Run: headless pygame with SDL's dummy video driver; simulated clock (each Clock.tick advances the game by its frame time, no real sleeping); random seed 0; keys injected as events and as key.get_pressed() state; no mouse input.
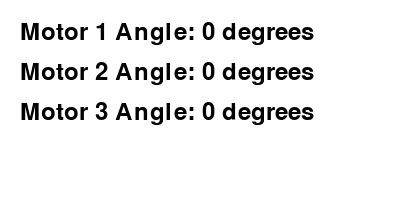
Frame 1 of 4 · flips 1–60 · no input
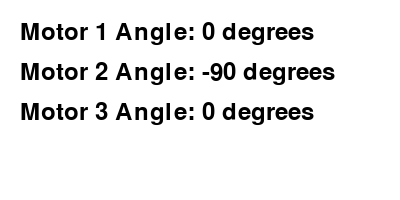
Frame 2 of 4 · flips 61–180 · tapped SPACE, RETURN · held RIGHT (→), D
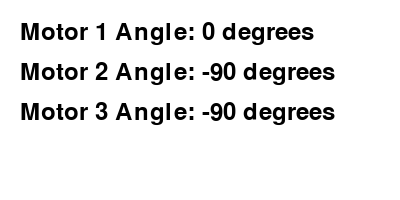
Frame 3 of 4 · flips 181–300 · held DOWN (↓), S
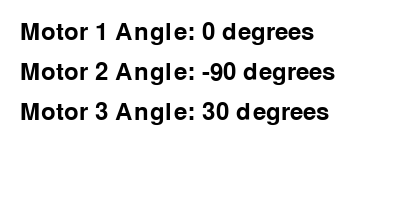
Frame 4 of 4 · flips 301–420 · held LEFT (←), A, UP (↑), W

The pygame program that drew these frames:

import pygame
import time

# Initialize Pygame
pygame.init()

# Define the maximum and minimum motor angles and create variables to store the current motor angles and the angle step
MAX_ANGLE = 90
MIN_ANGLE = -90
current_angle1 = 0
current_angle2 = 0
current_angle3 = 0
angle_step = 1

# Set up the screen and display
WIDTH, HEIGHT = 400, 200
screen = pygame.display.set_mode((WIDTH, HEIGHT))
pygame.display.set_caption("Motor Angle Control")

# Set up the clock for controlling frame rate
clock = pygame.time.Clock()

# Create boolean flags to track whether keys are pressed or not
r_key_pressed = False
f_key_pressed = False
e_key_pressed = False
d_key_pressed = False
w_key_pressed = False
s_key_pressed = False

# Main game loop
running = True
while running:
    # Handle events
    for event in pygame.event.get():
        if event.type == pygame.QUIT:
            running = False

        # Continuous angle changes when keys are held down
        if event.type == pygame.KEYDOWN:
            if event.key == pygame.K_r:
                r_key_pressed = True
            elif event.key == pygame.K_f:
                f_key_pressed = True
            elif event.key == pygame.K_e:
                e_key_pressed = True
            elif event.key == pygame.K_d:
                d_key_pressed = True
            elif event.key == pygame.K_w:
                w_key_pressed = True
            elif event.key == pygame.K_s:
                s_key_pressed = True

        # Stop changing angle when the keys are released
        if event.type == pygame.KEYUP:
            if event.key == pygame.K_r:
                r_key_pressed = False
            elif event.key == pygame.K_f:
                f_key_pressed = False
            elif event.key == pygame.K_e:
                e_key_pressed = False
            elif event.key == pygame.K_d:
                d_key_pressed = False
            elif event.key == pygame.K_w:
                w_key_pressed = False
            elif event.key == pygame.K_s:
                s_key_pressed = False

    # Update the motor angles based on continuous key presses
    if r_key_pressed:
        current_angle1 += angle_step
        current_angle1 = min(current_angle1, MAX_ANGLE)  # Clamp angle to maximum value

    if f_key_pressed:
        current_angle1 -= angle_step
        current_angle1 = max(current_angle1, MIN_ANGLE)  # Clamp angle to minimum value

    if e_key_pressed:
        current_angle2 += angle_step
        current_angle2 = min(current_angle2, MAX_ANGLE)  # Clamp angle to maximum value

    if d_key_pressed:
        current_angle2 -= angle_step
        current_angle2 = max(current_angle2, MIN_ANGLE)  # Clamp angle to minimum value

    if w_key_pressed:
        current_angle3 += angle_step
        current_angle3 = min(current_angle3, MAX_ANGLE)  # Clamp angle to maximum value

    if s_key_pressed:
        current_angle3 -= angle_step
        current_angle3 = max(current_angle3, MIN_ANGLE)  # Clamp angle to minimum value

    # Clear the screen
    screen.fill((255, 255, 255))

    # Display the current motor angles on the screen
    font = pygame.font.Font(None, 36)
    angle_text1 = font.render(f"Motor 1 Angle: {current_angle1} degrees", True, (0, 0, 0))
    angle_text2 = font.render(f"Motor 2 Angle: {current_angle2} degrees", True, (0, 0, 0))
    angle_text3 = font.render(f"Motor 3 Angle: {current_angle3} degrees", True, (0, 0, 0))
    screen.blit(angle_text1, (20, 20))
    screen.blit(angle_text2, (20, 60))
    screen.blit(angle_text3, (20, 100))

    # Update the screen
    pygame.display.flip()

    # Control the frame rate
    clock.tick(30)

# Quit the program
pygame.quit()
